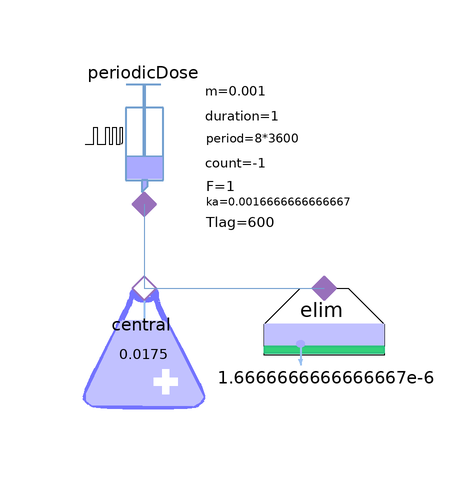

Above is the diagram view of the following Modelica model: its components placed by their Placement annotations and its connect equations drawn as lines.

model PKOneCompartmentModelPeriodic
  extends Modelica.Icons.Example;
  Pharmacokinetic.NoPerfusedTissueCompartment central(V = 0.0175)  annotation(
    Placement(transformation(origin = {-12, -8}, extent = {{-10, -10}, {10, 10}})));
  Pharmacokinetic.ClearanceDrivenElimination elim(CL = 1.6666666666666667e-6)  annotation(
    Placement(transformation(origin = {18, -8}, extent = {{-10, -10}, {10, 10}})));
  Sources.PeriodicDose_Enteral periodicDose annotation(
    Placement(transformation(origin = {-12, 26}, extent = {{-10, -10}, {10, 10}})));
equation
  connect(central.cport, elim.cport) annotation(
    Line(points = {{-12, 2}, {18, 2}}, color = {114, 159, 207}));
  connect(periodicDose.cport, central.cport) annotation(
    Line(points = {{-12, 16}, {-12, 2}}, color = {114, 159, 207}));
  annotation(
    experiment(StartTime = 0, StopTime = 86400, Tolerance = 1e-09, Interval = 1),
  Documentation(info = "<html><head></head><body><div><b>The single-compartment pharmacokinetic (PK) model</b>&nbsp;with additional periodic dose setting&nbsp;is a theoretical model where whole organism is represented as a single, well-mixed compartment, the drug mass M is absorbed according to its bioavailability, distributed uniformly throughout the apparent volume of distribution, and eliminated at a constant rate. Such a PK model can be described by the following integral equation of concentration c over time t where initial concentration is c0 and</div><div>clearance rate of elimination is Cl:</div><div><br></div><div>c = c<sub>0</sub>*e<sup>-Cl*t &nbsp;</sup></div><div><sup><br></sup></div><div>or in the derivative form:</div><div><br></div><div>dc</div><div>-- = -Cl * c</div><div>dt</div><div><br></div><div>Connecting Compartment component with Elimination component leads to equivalent equation, already defined in components:</div><div><br></div><div>dM</div><div>-- = qm</div><div>dt&nbsp;</div><div><br></div><div>and</div><div><br></div><div>qm = - Cl * c</div><div><br></div><div>and dosage</div><div><br></div><div>&nbsp; &nbsp; &nbsp;adminMass</div><div>qm = --------- &nbsp; &nbsp; &nbsp; during administration, otherwise 0</div><div>&nbsp; &nbsp; &nbsp; duration</div><div><br></div><div><br></div><div><div><b>References:</b></div><div><b><br></b></div><div>Fleishaker, J C and R B Smith (1987-12). “Compartmental model analysis in pharmacokinetics”. en. In: J. Clin. Pharmacol. 27.12, pp. 922–926. ISSN: 0091-2700,1552-4604. DOI: 10.1002/j.1552-4604.1987.tb05591.x. URL: http://dx.doi.org/10.1002/j.1552-4604.1987.tb05591.x.</div></div><div><br></div><div><br></div><div><br></div></body></html>"));
end PKOneCompartmentModelPeriodic;